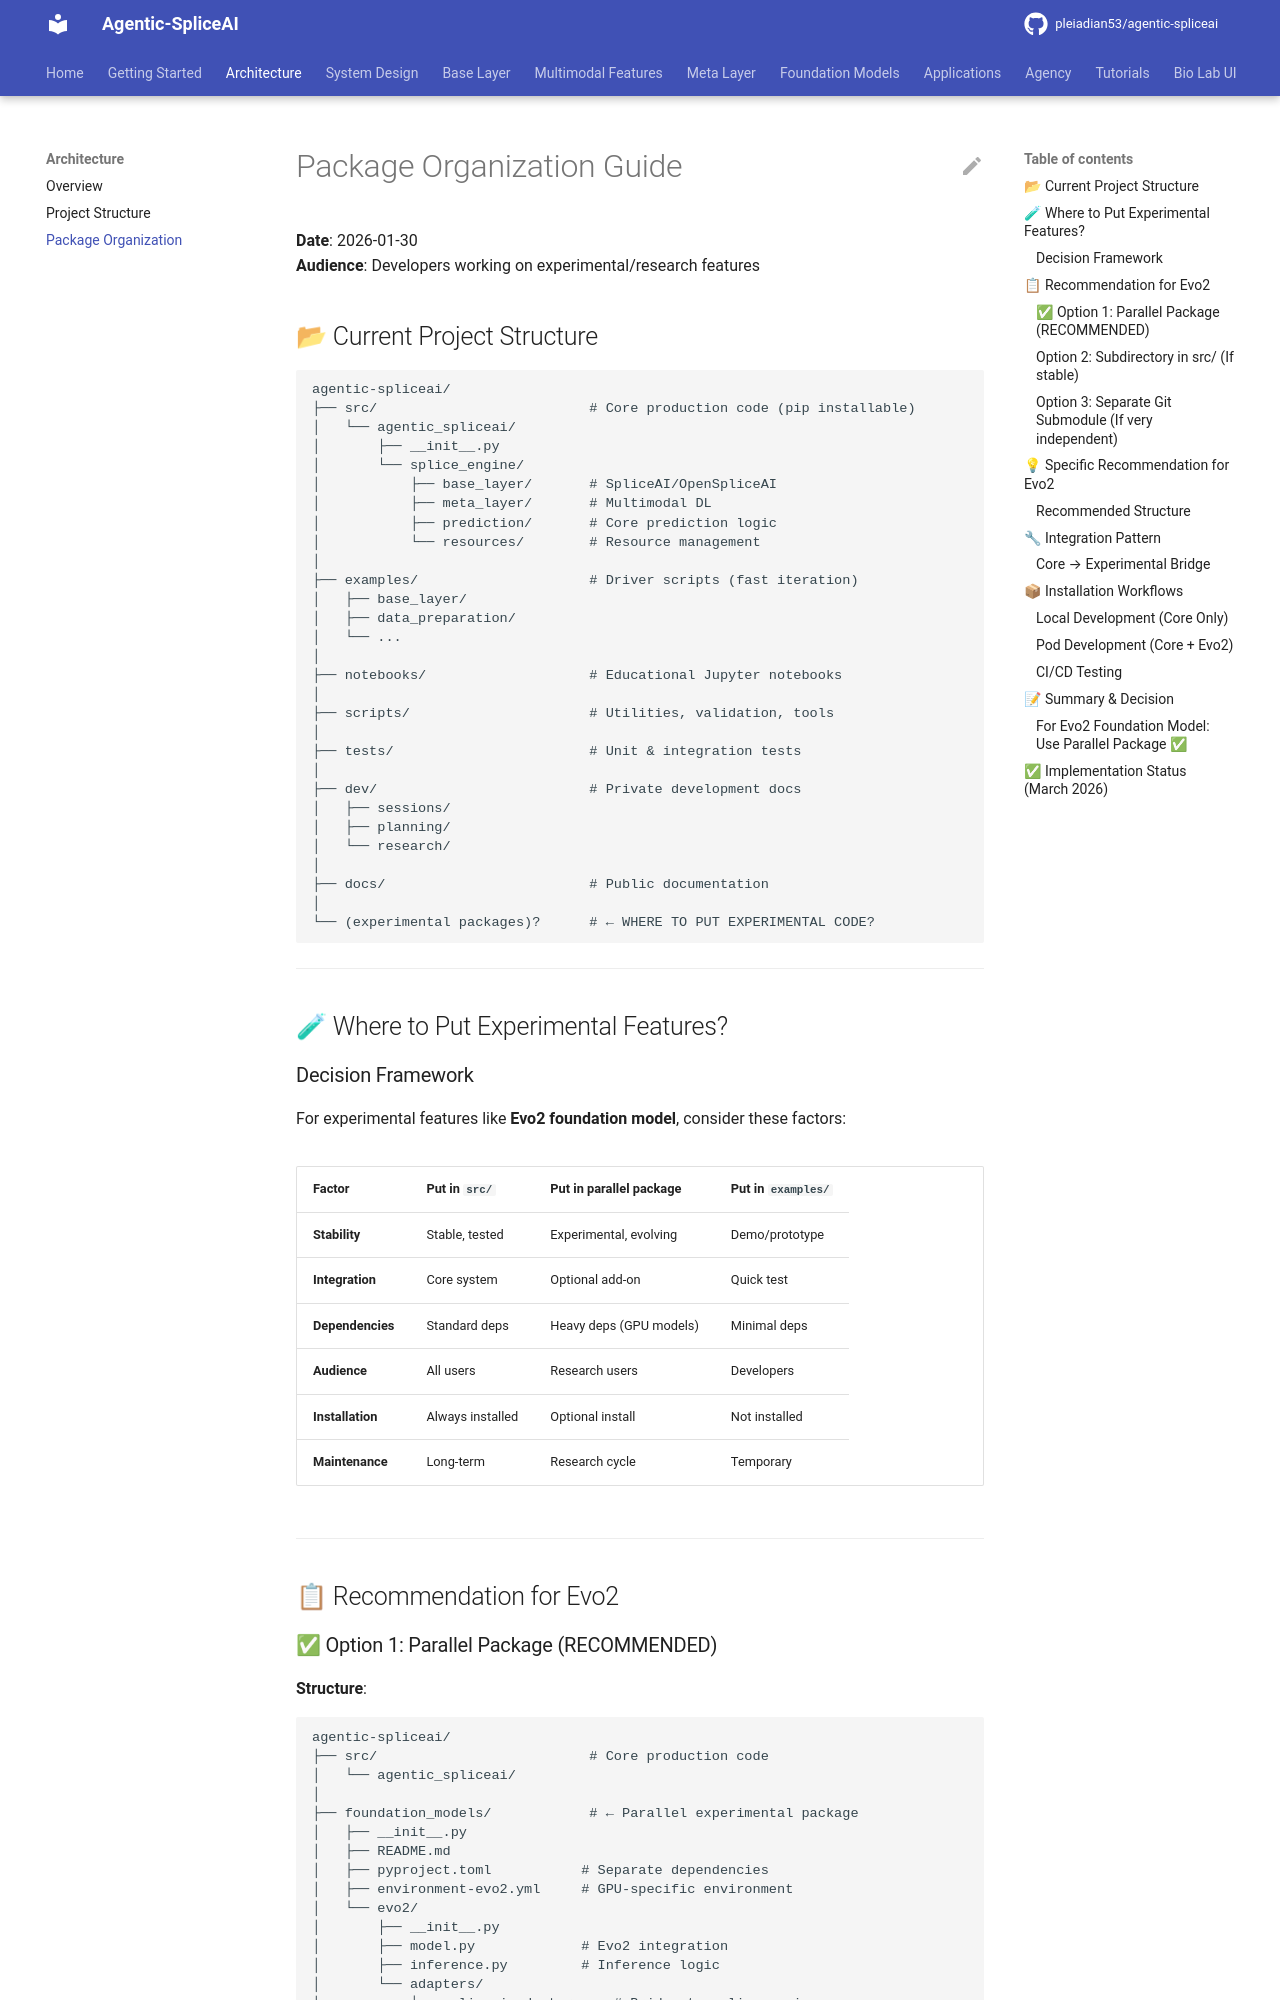

repository: pleiadian53/agentic-spliceai · page: architecture/PACKAGE_ORGANIZATION/index.html · generator: mkdocs

# Package Organization Guide

**Date**: 2026-01-30  
**Audience**: Developers working on experimental/research features

## 📂 Current Project Structure

```
agentic-spliceai/
├── src/                          # Core production code (pip installable)
│   └── agentic_spliceai/
│       ├── __init__.py
│       └── splice_engine/
│           ├── base_layer/       # SpliceAI/OpenSpliceAI
│           ├── meta_layer/       # Multimodal DL
│           ├── prediction/       # Core prediction logic
│           └── resources/        # Resource management
│
├── examples/                     # Driver scripts (fast iteration)
│   ├── base_layer/
│   ├── data_preparation/
│   └── ...
│
├── notebooks/                    # Educational Jupyter notebooks
│
├── scripts/                      # Utilities, validation, tools
│
├── tests/                        # Unit & integration tests
│
├── dev/                          # Private development docs
│   ├── sessions/
│   ├── planning/
│   └── research/
│
├── docs/                         # Public documentation
│
└── (experimental packages)?      # ← WHERE TO PUT EXPERIMENTAL CODE?
```

---

## 🧪 Where to Put Experimental Features?

### Decision Framework

For experimental features like **Evo2 foundation model**, consider these factors:

| Factor | Put in `src/` | Put in parallel package | Put in `examples/` |
|--------|---------------|-------------------------|-------------------|
| **Stability** | Stable, tested | Experimental, evolving | Demo/prototype |
| **Integration** | Core system | Optional add-on | Quick test |
| **Dependencies** | Standard deps | Heavy deps (GPU models) | Minimal deps |
| **Audience** | All users | Research users | Developers |
| **Installation** | Always installed | Optional install | Not installed |
| **Maintenance** | Long-term | Research cycle | Temporary |

---

## 📋 Recommendation for Evo2
